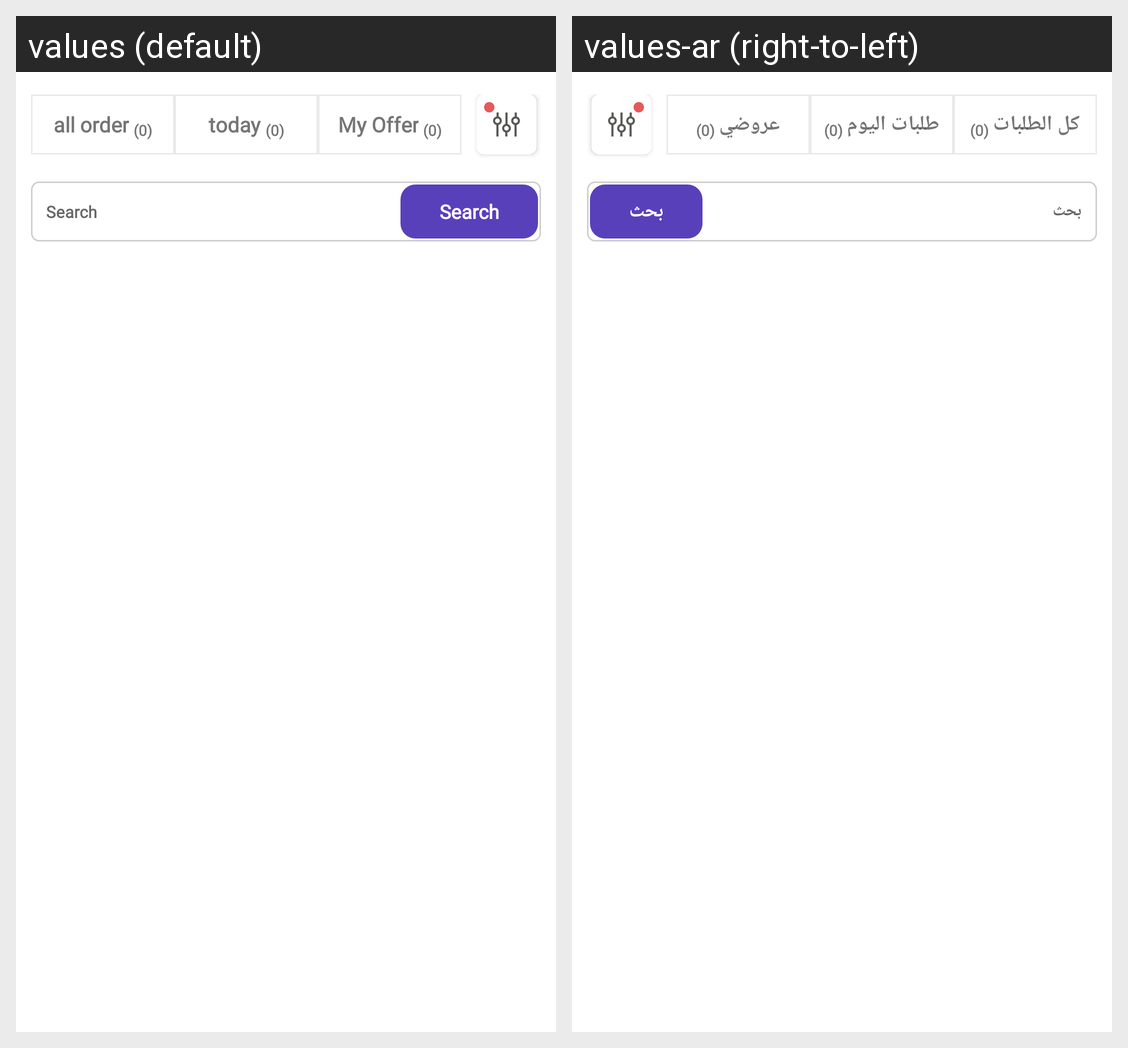

For this localized Android screen grid, give each drawn string resource with its value in every locale shown.
Android screen res/layout/fragment_first.xml rendered under 2 locales, left to right: values (default), values-ar (right-to-left). Device: Nexus 5 (rendered at 1080×1920; each locale shown at half size, 540×960, under a caption strip naming it); theme AppTheme.
Strings drawn on this screen, with the default value and each locale's value (text and hints the layout hard-codes, and strings that could not be matched under every locale, appear in the picture but are not listed):

all_order
  values: all order
  values-ar: كل الطلبات

order_day
  values: today
  values-ar: طلبات اليوم

MyOffer
  values: My Offer
  values-ar: عروضي

search
  values: Search
  values-ar: بحث
